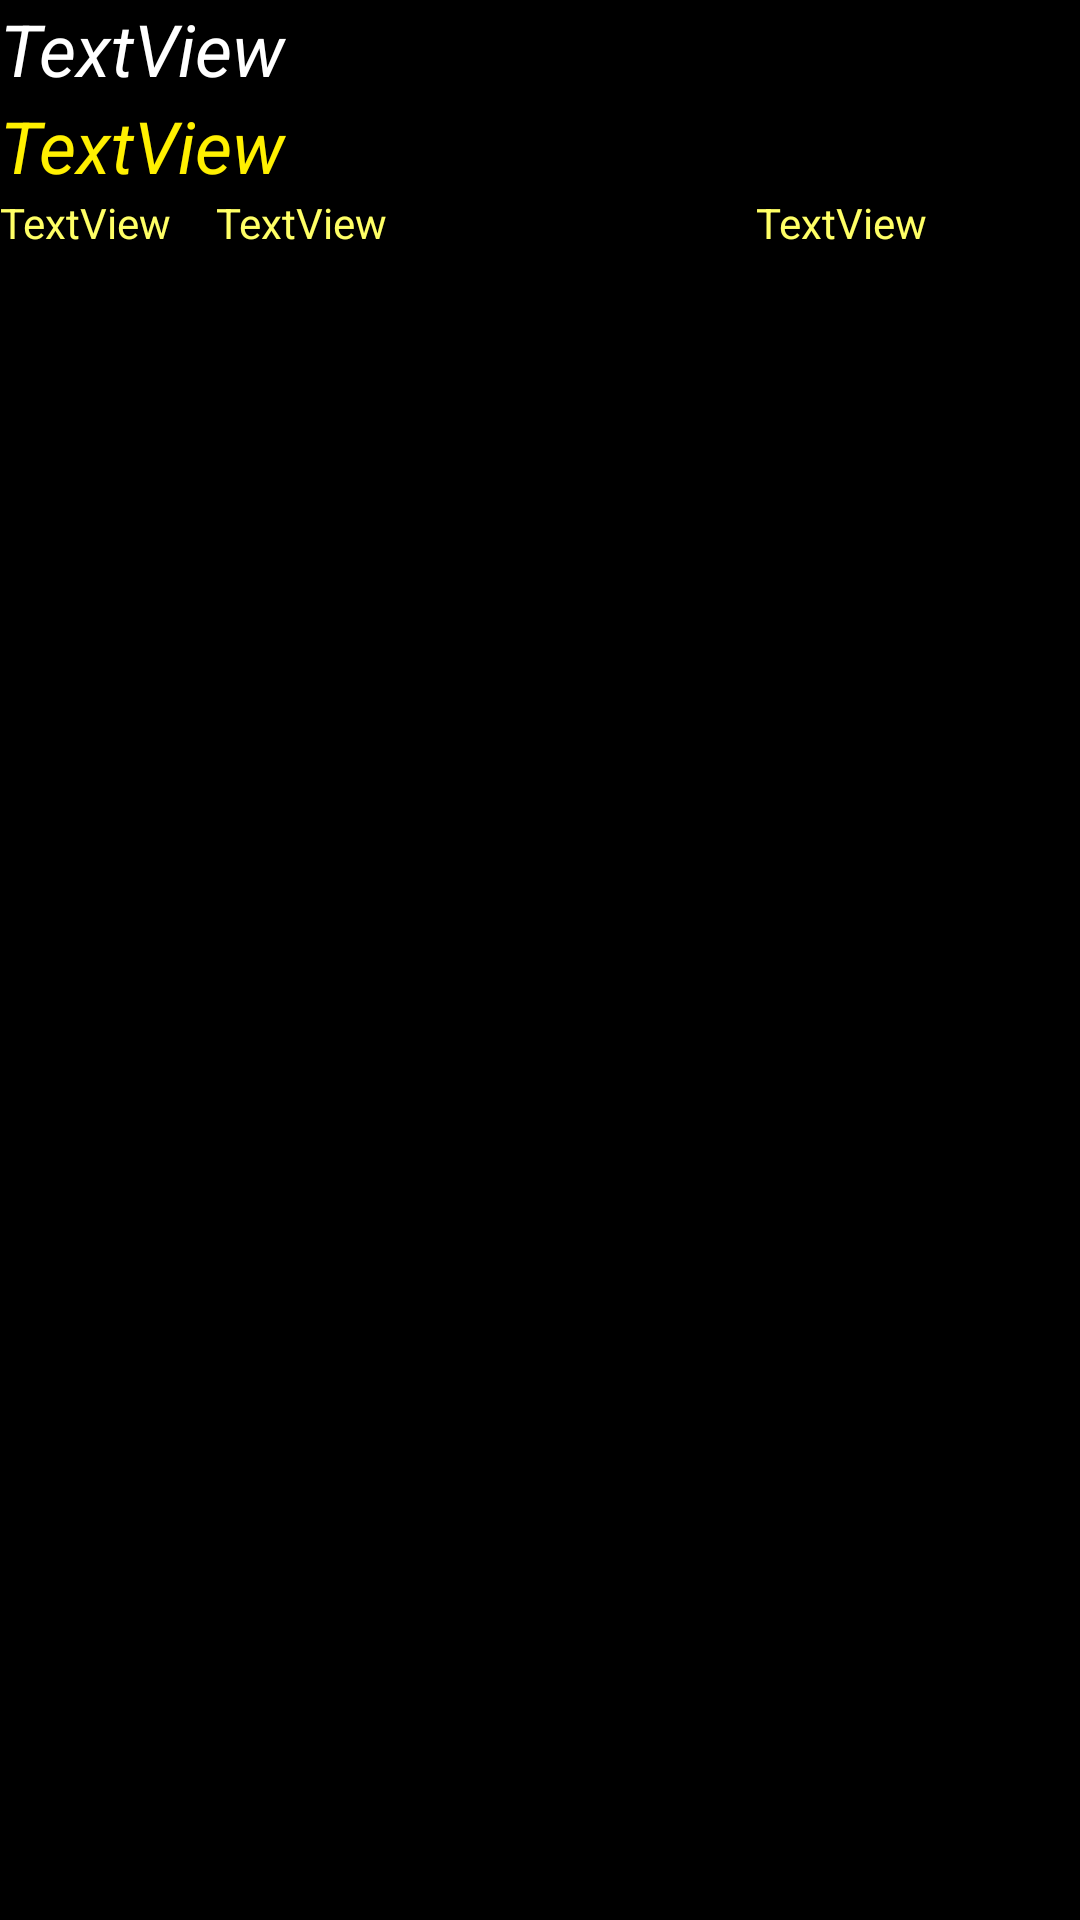

Write the Android layout XML for this screen, with the resource values it uses.
<!-- AndroidManifest.xml: application theme Theme.Healthcare -->
<!-- res/layout/multi_lines.xml -->
<?xml version="1.0" encoding="utf-8"?>
<LinearLayout xmlns:android="http://schemas.android.com/apk/res/android"
    android:orientation="vertical"
    android:layout_width="match_parent"
    android:background="@color/colorBlack"
    android:layout_height="match_parent">

    <TextView
        android:id="@+id/line_a"
        android:layout_width="match_parent"
        android:layout_height="wrap_content"
        android:text="TextView"
        android:textColor="#ffffff"
        android:textSize="24sp"
        android:textStyle="italic"/>

    <TextView
        android:id="@+id/line_b"
        android:layout_width="match_parent"
        android:layout_height="wrap_content"
        android:text="TextView"
        android:textColor="#FFF000"
        android:textSize="24sp"
        android:textStyle="italic"/>


        <LinearLayout
            android:layout_width="fill_parent"
            android:layout_height="wrap_content"
            android:orientation="horizontal"
            android:weightSum="1">

            <TextView
                android:id="@+id/line_c"
                android:layout_width="0dp"
                android:layout_weight="0.20"
                android:layout_height="wrap_content"
                android:text="TextView"
                android:textColor="#ffff66"
                android:textSize="14sp"/>

            <TextView
                android:id="@+id/line_d"
                android:layout_width="0dp"
                android:layout_weight="0.5"
                android:layout_height="wrap_content"
                android:text="TextView"
                android:textColor="#ffff66"
                android:textSize="14sp"/>

            <TextView
                android:id="@+id/line_e"
                android:layout_width="0dp"
                android:layout_weight="0.5"
                android:layout_height="wrap_content"
                android:text="TextView"
                android:textColor="#ffff66"
                android:textSize="14sp"/>
        </LinearLayout>
</LinearLayout>
<!-- resources referenced by this layout -->
<resources>
  <color name="colorBlack">#000000</color>
  <style name="Theme.Healthcare" parent="Theme.AppCompat.Light.NoActionBar" />
</resources>
